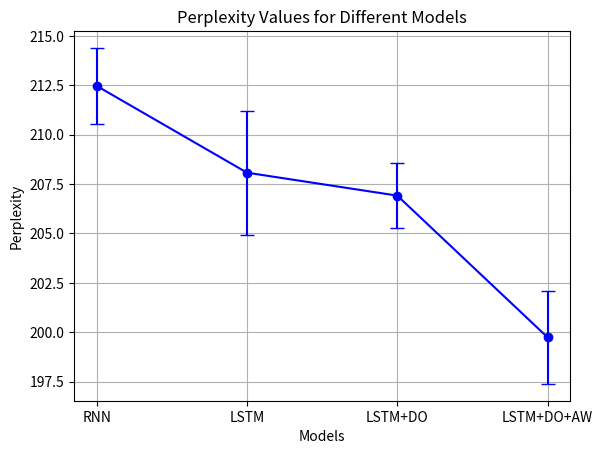
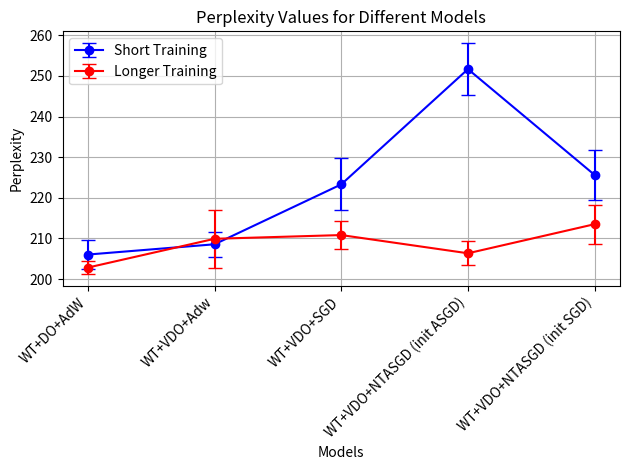
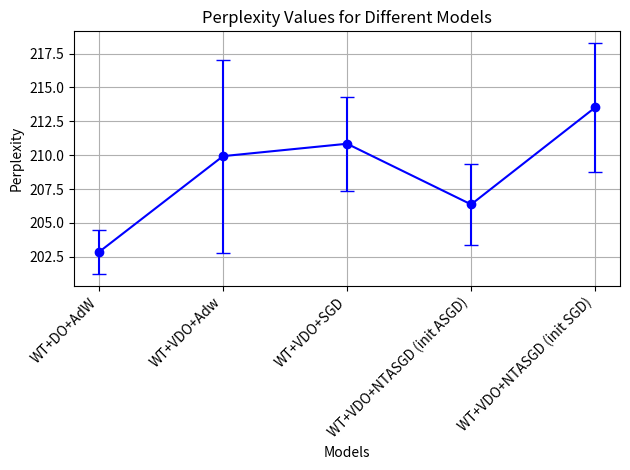
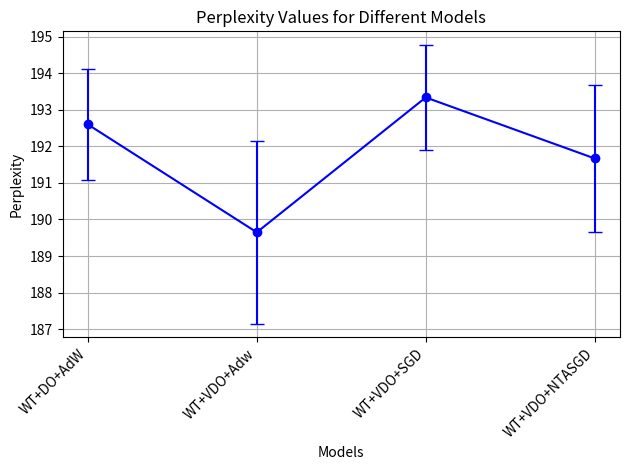

The matplotlib source for these figures, in order:
# -*- coding: utf-8 -*-
"""
Created on Mon Jan  1 23:51:51 2024

@author: Mateo-drr
"""

import matplotlib.pyplot as plt

# Model names and perplexity values
models = ['RNN', 'LSTM', 'LSTM+DO', 'LSTM+DO+AW']
perplexity_values = [212.4671321902594, 208.07634179669785, 206.91529729862333, 199.74195779156824]

# Standard deviations for error bars
std_dev_values = [1.9222371433794985, 3.135549862330028, 1.6579621867593857, 2.3549567359927708]

# Set DPI (dots per inch)
plt.figure(dpi=300)

# Plotting
plt.errorbar(models, perplexity_values, yerr=std_dev_values, marker='o', linestyle='-', color='b', capsize=5)
plt.title('Perplexity Values for Different Models')
plt.xlabel('Models')
plt.ylabel('Perplexity')
plt.grid(True)
plt.show()


# Model names and perplexity values
models = ['WT+DO+AdW', 'WT+VDO+Adw', 'WT+VDO+SGD', 'WT+VDO+NTASGD (init ASGD)', 'WT+VDO+NTASGD (init SGD)']
perplexity_values = [206.0515699277195, 208.57814305585103, 223.30986803973352, 251.6527412195024, 225.61745778792138]

# Standard deviations for error bars
std_dev_values = [3.584362804686838, 3.011482552705973, 6.408733979756244, 6.448456545593591, 6.090788076626313]

# Set DPI (dots per inch)
plt.figure(dpi=100)

# Plotting with rotated x-axis labels
# Additional data for longer training
longer_training_models = ['WT+DO+AdW', 'WT+VDO+Adw', 'WT+VDO+SGD', 'WT+VDO+NTASGD (init ASGD)', 'WT+VDO+NTASGD (init SGD)']
longer_training_perplexity_values = [202.84950097716282, 209.9286848923745, 210.84313845700999, 206.36408510474672, 213.5234331886912]
longer_training_std_dev_values = [1.6400452451995244, 7.128901615806616, 3.4833497110803378, 2.9594777026564296, 4.765333048875472]

# Set DPI (dots per inch)
plt.figure(dpi=100)

# Plotting with rotated x-axis labels for the original data
plt.errorbar(models, perplexity_values, yerr=std_dev_values, marker='o', linestyle='-', color='b', capsize=5, label='Short Training')

# Plotting with rotated x-axis labels for the longer training data
plt.errorbar(longer_training_models, longer_training_perplexity_values, yerr=longer_training_std_dev_values, marker='o', linestyle='-', color='r', capsize=5, label='Longer Training')

plt.title('Perplexity Values for Different Models')
plt.xlabel('Models')
plt.ylabel('Perplexity')
plt.xticks(rotation=45, ha='right')  # Rotate x-axis labels for better readability
plt.legend()  # Display legend to differentiate between short and longer training
plt.tight_layout()  # Adjust layout to prevent clipping of labels
plt.grid(True)
plt.show()


import matplotlib.pyplot as plt

# Updated model names and perplexity values
models = ['WT+DO+AdW', 'WT+VDO+Adw', 'WT+VDO+SGD', 'WT+VDO+NTASGD (init ASGD)', 'WT+VDO+NTASGD (init SGD)']
perplexity_values = [202.84950097716282, 209.9286848923745, 210.84313845700999, 206.36408510474672, 213.5234331886912]

# Updated standard deviations for error bars
std_dev_values = [1.6400452451995244, 7.128901615806616, 3.4833497110803378, 2.9594777026564296, 4.765333048875472]

# Set DPI (dots per inch)
plt.figure(dpi=100)

# Plotting with rotated x-axis labels
plt.errorbar(models, perplexity_values, yerr=std_dev_values, marker='o', linestyle='-', color='b', capsize=5)
plt.title('Perplexity Values for Different Models')
plt.xlabel('Models')
plt.ylabel('Perplexity')
plt.xticks(rotation=45, ha='right')  # Rotate x-axis labels for better readability
plt.tight_layout()  # Adjust layout to prevent clipping of labels
plt.grid(True)
plt.show()


import matplotlib.pyplot as plt

# Updated model names and perplexity values
models = ['WT+DO+AdW', 'WT+VDO+Adw', 'WT+VDO+SGD', 'WT+VDO+NTASGD']
perplexity_values = [192.6000879077835, 189.6482984445361, 193.33935746007955, 191.67009265534406]

# Updated standard deviations for error bars
std_dev_values = [1.5073163441670774, 2.4965727083213096, 1.4278612422564605, 2.0156080400731433]

# Set DPI (dots per inch)
plt.figure(dpi=100)

# Plotting with rotated x-axis labels
plt.errorbar(models, perplexity_values, yerr=std_dev_values, marker='o', linestyle='-', color='b', capsize=5)
plt.title('Perplexity Values for Different Models')
plt.xlabel('Models')
plt.ylabel('Perplexity')
plt.xticks(rotation=45, ha='right')  # Rotate x-axis labels for better readability
plt.tight_layout()  # Adjust layout to prevent clipping of labels
plt.grid(True)
plt.show()

